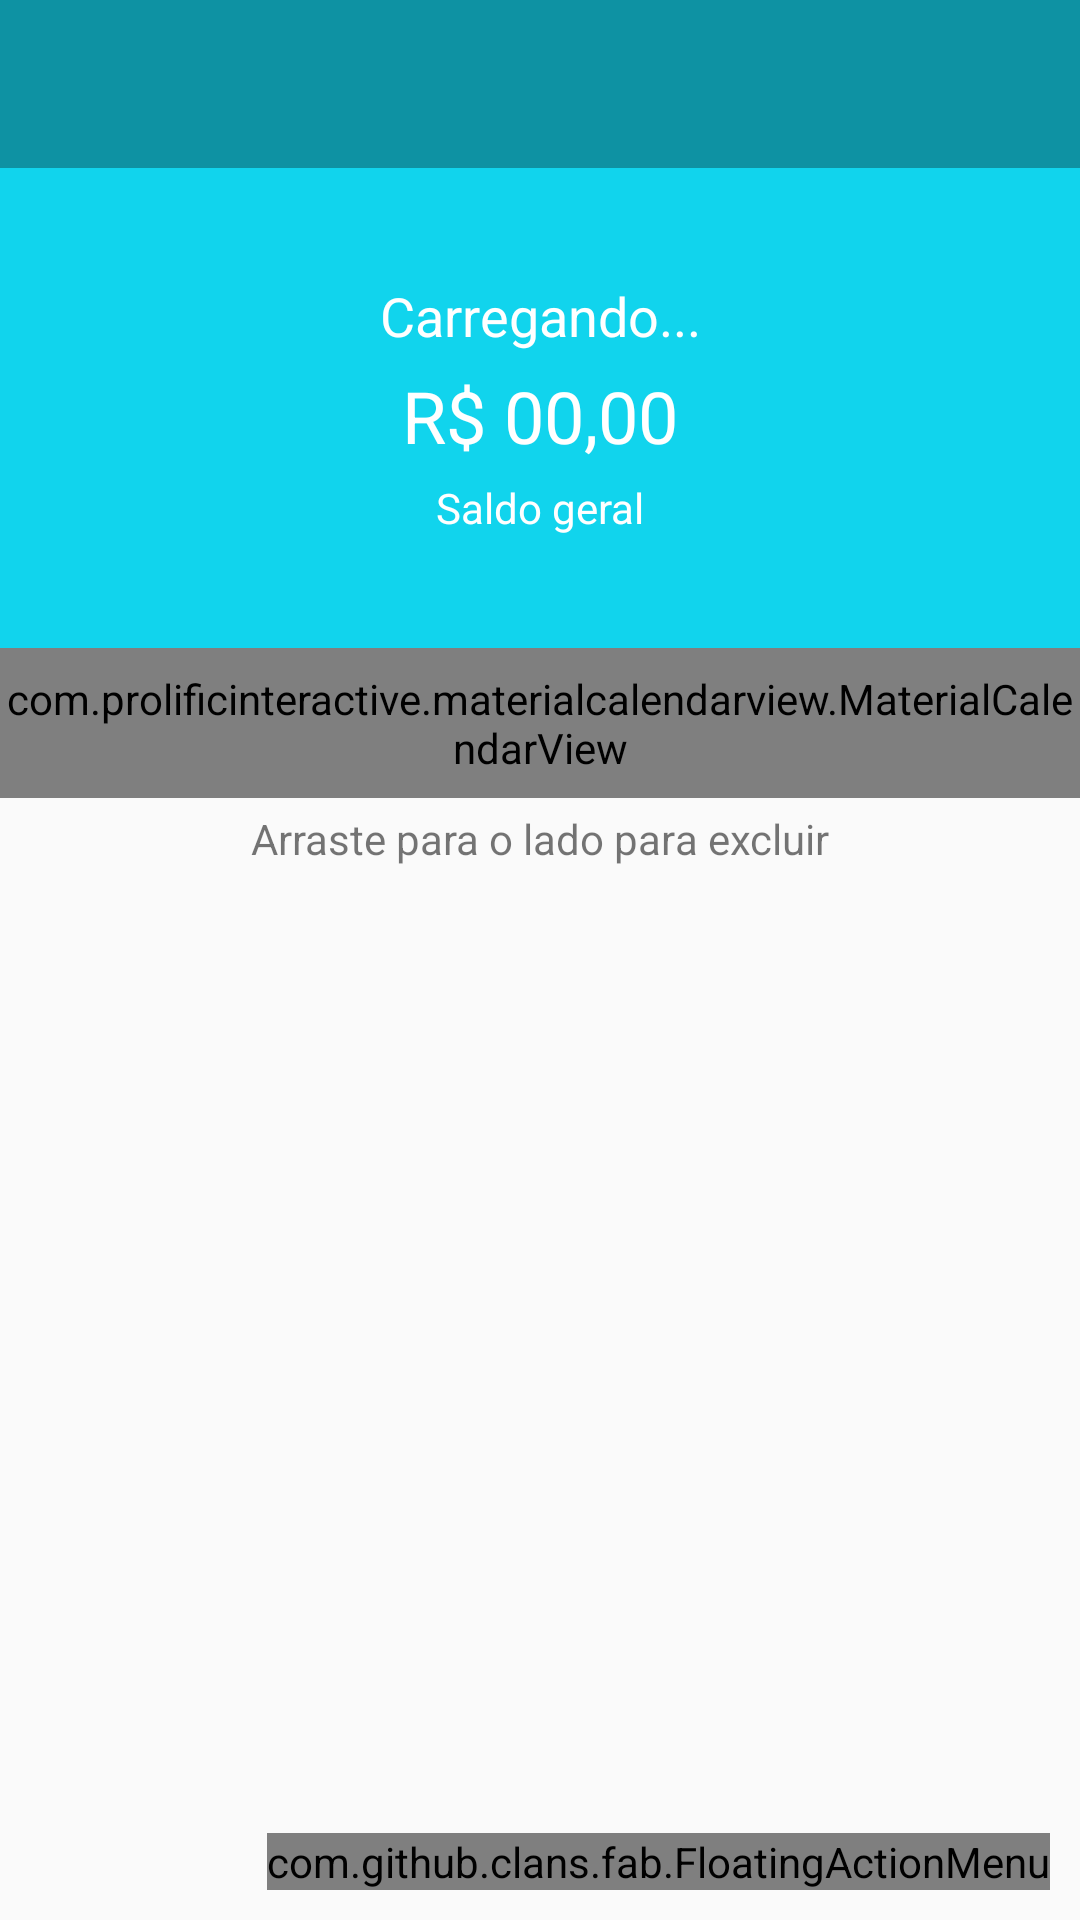

Layout XML and referenced resources for this Android screen:
<!-- AndroidManifest.xml: activity theme Theme.Organizzeme.NoActionBar -->
<!-- res/layout/activity_principal.xml -->
<?xml version="1.0" encoding="utf-8"?>
<androidx.coordinatorlayout.widget.CoordinatorLayout xmlns:android="http://schemas.android.com/apk/res/android"
    xmlns:app="http://schemas.android.com/apk/res-auto"
    xmlns:fab="http://schemas.android.com/apk/res-auto"
    xmlns:tools="http://schemas.android.com/tools"
    android:layout_width="match_parent"
    android:layout_height="match_parent"
    tools:context=".activity.PrincipalActivity">

    <com.google.android.material.appbar.AppBarLayout
        android:layout_width="match_parent"
        android:layout_height="wrap_content"
        android:theme="@style/Theme.Organizzeme.AppBarOverlay"
        app:elevation="0dp">

        <androidx.appcompat.widget.Toolbar
            android:id="@+id/toolbar"
            android:layout_width="match_parent"
            android:layout_height="?attr/actionBarSize"
            android:background="@color/Tema"
            app:popupTheme="@style/Theme.Organizzeme.PopupOverlay" />

    </com.google.android.material.appbar.AppBarLayout>

    <include layout="@layout/content_principal" />

    <com.github.clans.fab.FloatingActionMenu
        android:id="@+id/menu"
        android:layout_width="wrap_content"
        android:layout_height="wrap_content"
        android:layout_gravity="end|bottom"
        android:layout_margin="10dp"
        fab:menu_colorNormal="#DA4336"
        fab:menu_colorPressed="#E75043"
        fab:menu_fab_label="Menu">

        <com.github.clans.fab.FloatingActionButton
            android:id="@+id/menu_despesa"
            android:layout_width="wrap_content"
            android:layout_height="wrap_content"
            android:onClick="adicionarDespesa"
            android:src="@drawable/ic_adicionar_branco_24"
            app:fab_colorNormal="@color/colorDespesa"
            fab:fab_size="mini"
            fab:fab_label="Despesa" />

        <com.github.clans.fab.FloatingActionButton
            android:id="@+id/menu_receita"
            android:layout_width="wrap_content"
            android:layout_height="wrap_content"
            android:onClick="adicionarReceita"
            android:src="@drawable/ic_adicionar_branco_24"
            app:fab_colorNormal="@color/colorReceita"
            fab:fab_size="mini"
            fab:fab_label="Receita" />

    </com.github.clans.fab.FloatingActionMenu>

</androidx.coordinatorlayout.widget.CoordinatorLayout>
<!-- res/layout/content_principal.xml (included above) -->
<?xml version="1.0" encoding="utf-8"?>
<LinearLayout xmlns:android="http://schemas.android.com/apk/res/android"
    xmlns:app="http://schemas.android.com/apk/res-auto"
    android:layout_width="match_parent"
    android:layout_height="match_parent"
    android:orientation="vertical"
    app:layout_behavior="@string/appbar_scrolling_view_behavior">


    <LinearLayout
        android:layout_width="match_parent"
        android:layout_height="160dp"
        android:background="@color/Botoes"
        android:gravity="center"
        android:orientation="vertical">

        <TextView
            android:id="@+id/txtSaudacao"
            android:layout_width="match_parent"
            android:layout_height="wrap_content"
            android:text="Carregando..."
            android:textAlignment="center"
            android:textColor="@color/white"
            android:textSize="18sp" />

        <TextView
            android:id="@+id/txtSaldo"
            android:layout_width="match_parent"
            android:layout_height="wrap_content"
            android:paddingTop="5dp"
            android:paddingBottom="5dp"
            android:text="R$ 00,00"
            android:textAlignment="center"
            android:textColor="@color/white"
            android:textSize="24sp" />

        <TextView
            android:id="@+id/textView17"
            android:layout_width="match_parent"
            android:layout_height="wrap_content"
            android:text="Saldo geral"
            android:textAlignment="center"
            android:textColor="@color/white" />
    </LinearLayout>

    <com.prolificinteractive.materialcalendarview.MaterialCalendarView
        xmlns:app="http://schemas.android.com/apk/res-auto"
        android:id="@+id/calendarView"
        android:layout_width="match_parent"
        android:layout_height="50dp"
        app:mcv_showOtherDates="all"
        app:mcv_selectionColor="#00F"
        app:mcv_tileSize="50dp"
        />

    <TextView
        android:id="@+id/txtMsg"
        android:layout_width="match_parent"
        android:layout_height="25dp"
        android:text="Arraste para o lado para excluir"
        android:textAlignment="center"
        android:paddingTop="4dp">

    </TextView>

    <androidx.recyclerview.widget.RecyclerView
        android:id="@+id/recyclerMovimentos"
        android:layout_width="match_parent"
        android:layout_height="match_parent" />

</LinearLayout>
<!-- resources referenced by this layout -->
<resources>
  <color name="Botoes">#11D4ED</color>
  <color name="Tema">#0E92A3</color>
  <color name="colorDespesa">#FF706a</color>
  <color name="colorReceita">#00d39e</color>
  <color name="white">#FFFFFFFF</color>
  <style name="Theme.Organizzeme.AppBarOverlay" parent="ThemeOverlay.AppCompat.Dark.ActionBar" />
  <style name="Theme.Organizzeme.PopupOverlay" parent="ThemeOverlay.AppCompat.Light" />
  <style name="Theme.Organizzeme.NoActionBar">
          <item name="windowActionBar">false</item>
          <item name="windowNoTitle">true</item>
      </style>
</resources>
